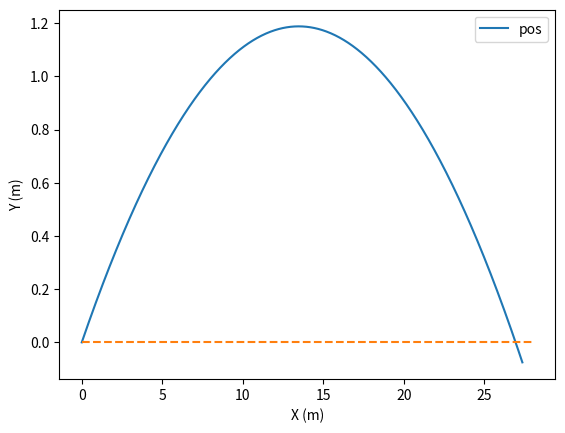

Generate this figure with matplotlib:
# -*- coding: utf-8 -*-
"""
Created on Tue Apr  5 15:39:43 2022

[redacted]
"""
import matplotlib.pyplot as plt
import numpy as np

g = -9.8
dt = 0.001
t = np.arange(0,1+dt, dt)
y = np.zeros(t.size)

vy = np.zeros(t.size)

vx = np.zeros(t.size)

x = np.zeros(t.size)
vy[0] = 4.82
vx[0] = 27.36
acx = 0    

        
for i in range(0, t.size-1):
        vy[i+1] = vy[i] + g*dt # velocidade no instante
        y[i+1] = y[i] + vy[i] * dt
        vx[i+1] = vx[i] + acx * dt
        x[i+1] = x[i] + vx[i] * dt
        
        
fig = plt.figure()
ax = fig.add_subplot(1,1,1)

ax.set_xlabel('X (m)')
ax.set_ylabel('Y (m)')
ax.plot(x, y, label="pos")
ax.plot([0,28],[0,0],"--")
plt.legend()
